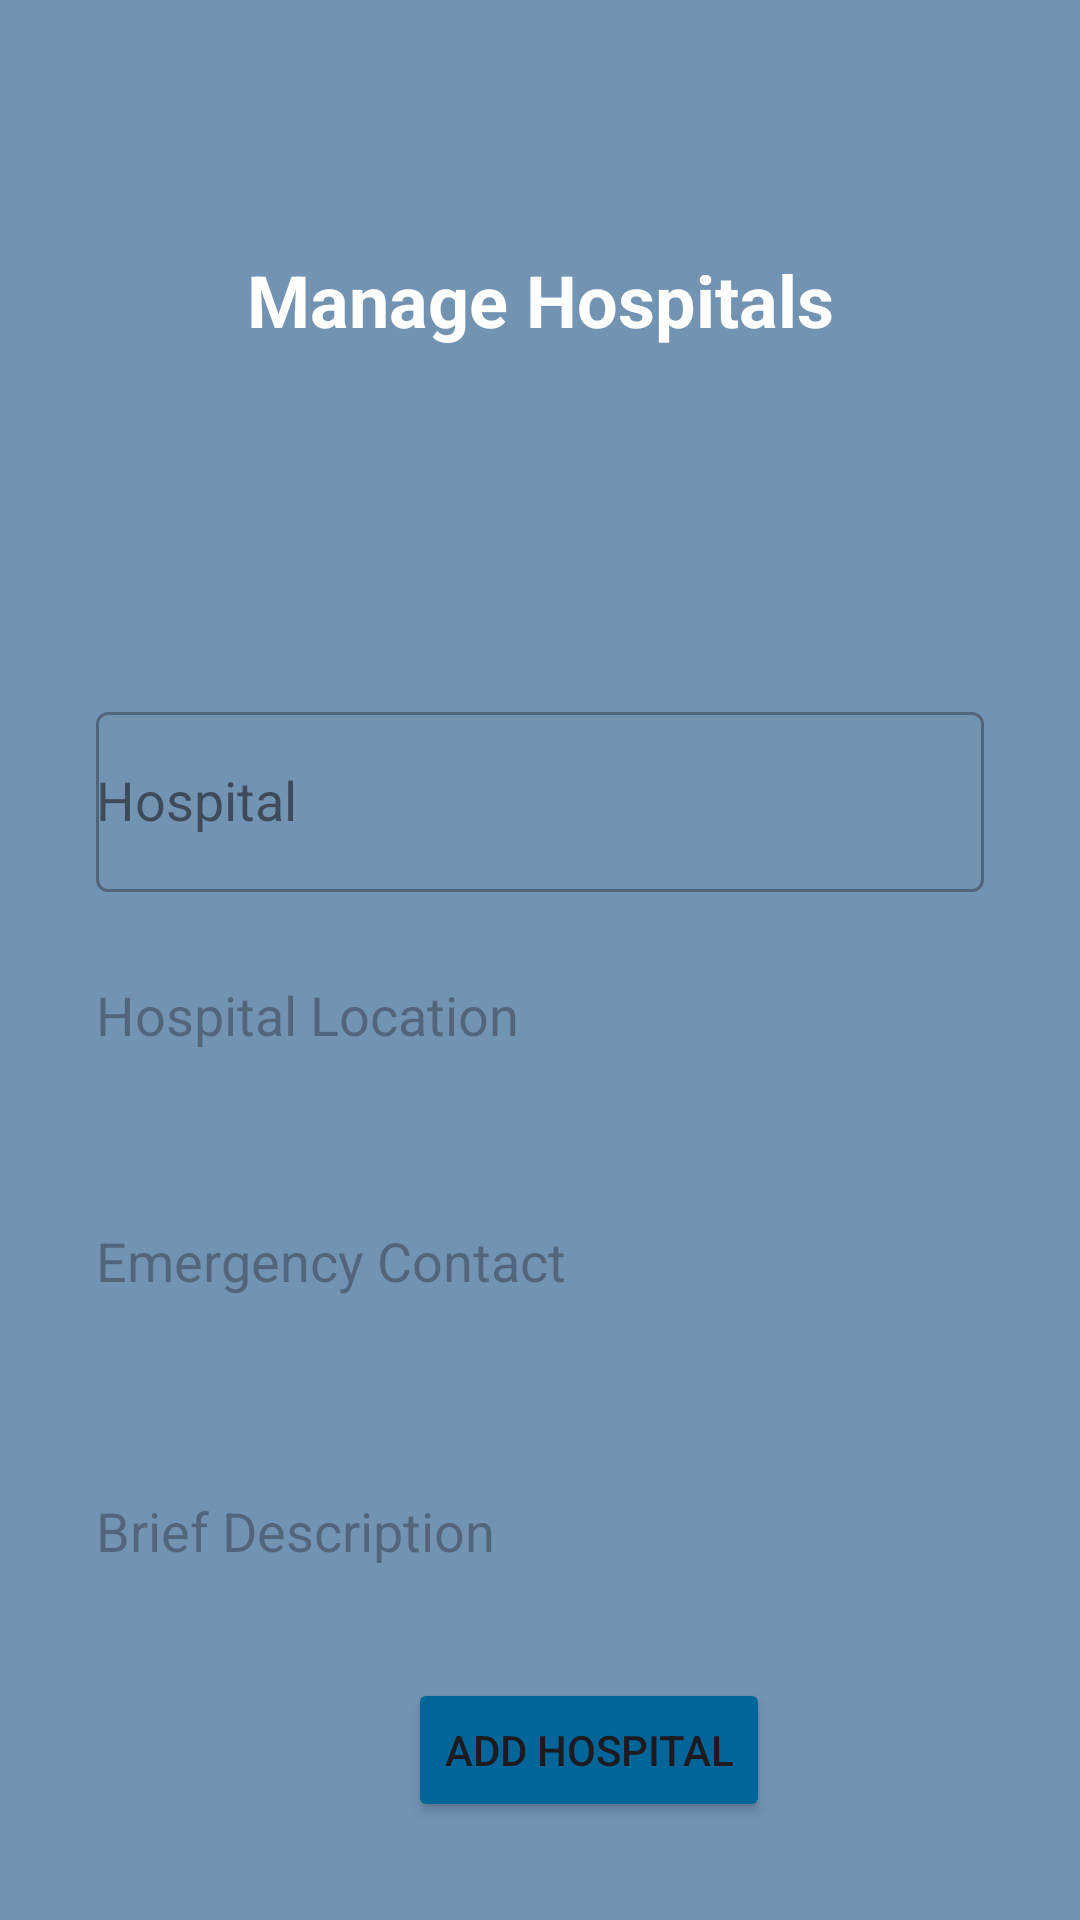

Produce the Android XML layout that renders to this screen, including the resource entries it uses.
<!-- AndroidManifest.xml: application theme Theme.PCSuit -->
<!-- res/layout/activity_manage_hospitals.xml -->
<?xml version="1.0" encoding="utf-8"?>
    <RelativeLayout xmlns:android="http://schemas.android.com/apk/res/android"
        xmlns:app="http://schemas.android.com/apk/res-auto"
        xmlns:tools="http://schemas.android.com/tools"
        android:id="@+id/main"
        android:layout_width="match_parent"
        android:layout_height="match_parent"
        android:background="@color/bluegrey"
        tools:context=".ManageHospitals">

        
        <TextView
            android:id="@+id/textViewTitle"
            android:layout_width="match_parent"
            android:layout_height="200dp"
            android:text="Manage Hospitals"
            android:textSize="24sp"
            android:textStyle="bold"
            android:padding="16dp"
            android:background="@drawable/headerbkg"
            android:textColor="@color/white"
            android:gravity="center" />
    
    <ScrollView
        android:layout_width="match_parent"
        android:layout_height="wrap_content"
        android:layout_below="@id/textViewTitle"
        android:layout_marginTop="16dp"
        android:padding="16dp">

    <LinearLayout
        android:layout_width="match_parent"
        android:layout_height="wrap_content"
        android:orientation="vertical">


        <com.google.android.material.textfield.TextInputLayout
            android:id="@+id/textInputLayoutHospital"
            style="@style/Widget.MaterialComponents.TextInputLayout.OutlinedBox"
            android:layout_width="match_parent"
            android:layout_height="wrap_content"
            android:textColor="@color/black"
            android:background="@drawable/btn_background_1"
            android:layout_marginStart="16dp"
            android:layout_marginEnd="16dp"
            android:hint="Hospital"
            >

            <AutoCompleteTextView
                android:id="@+id/autoCompleteHospital"
                android:layout_width="match_parent"
                android:layout_height="60dp"
                android:textColor="@color/black"
                android:inputType="text" />
        </com.google.android.material.textfield.TextInputLayout>


        
    <com.google.android.material.textfield.TextInputEditText
            android:id="@+id/editTextHospitalLocation"
            android:layout_width="match_parent"
            android:layout_height="66dp"
            android:layout_below="@+id/textInputLayoutHospital"
            android:background="@drawable/btn_background_1"
            android:layout_marginStart="16dp"
            android:layout_marginTop="8dp"
            android:layout_marginEnd="16dp"
            android:textColor="@color/black"
            android:hint="Hospital Location"
            android:autofillHints="" />

        
    <com.google.android.material.textfield.TextInputEditText
            android:id="@+id/editTextEmergencyContact"
            android:layout_width="match_parent"
            android:layout_height="66dp"
            android:background="@drawable/btn_background_1"
            android:layout_below="@id/editTextHospitalLocation"
            android:layout_margin="16dp"
            android:textColor="@color/black"
            android:hint="Emergency Contact" />

        
    <com.google.android.material.textfield.TextInputEditText
            android:id="@+id/briefDescription"
            android:layout_width="match_parent"
            android:layout_height="66dp"
            android:layout_below="@id/editTextEmergencyContact"
            android:background="@drawable/btn_background_1"
            android:layout_marginStart="16dp"
            android:layout_marginTop="8dp"
            android:textColor="@color/black"
            android:layout_marginEnd="16dp"
            android:hint="Brief Description" />

        
        <Button
            android:id="@+id/buttonAddHospital"
            android:layout_width="wrap_content"
            android:layout_height="wrap_content"
            android:layout_below="@id/briefDescription"
            android:layout_centerHorizontal="true"
            android:layout_marginTop="16dp"
            android:backgroundTint="@color/bgcolor"
            android:layout_marginLeft="120dp"
            android:text="Add Hospital" />

    </LinearLayout>
    </ScrollView>

    </RelativeLayout>
<!-- resources referenced by this layout -->
<resources>
  <color name="bgcolor">#006598</color>
  <color name="black">#FF000000</color>
  <color name="bluegrey">#7393B3</color>
  <color name="white">#FFFFFFFF</color>
  <style name="Theme.PCSuit" parent="Base.Theme.PCSuit" />
  <style name="Base.Theme.PCSuit" parent="Theme.Material3.DayNight.NoActionBar">
          
          
      </style>
</resources>
